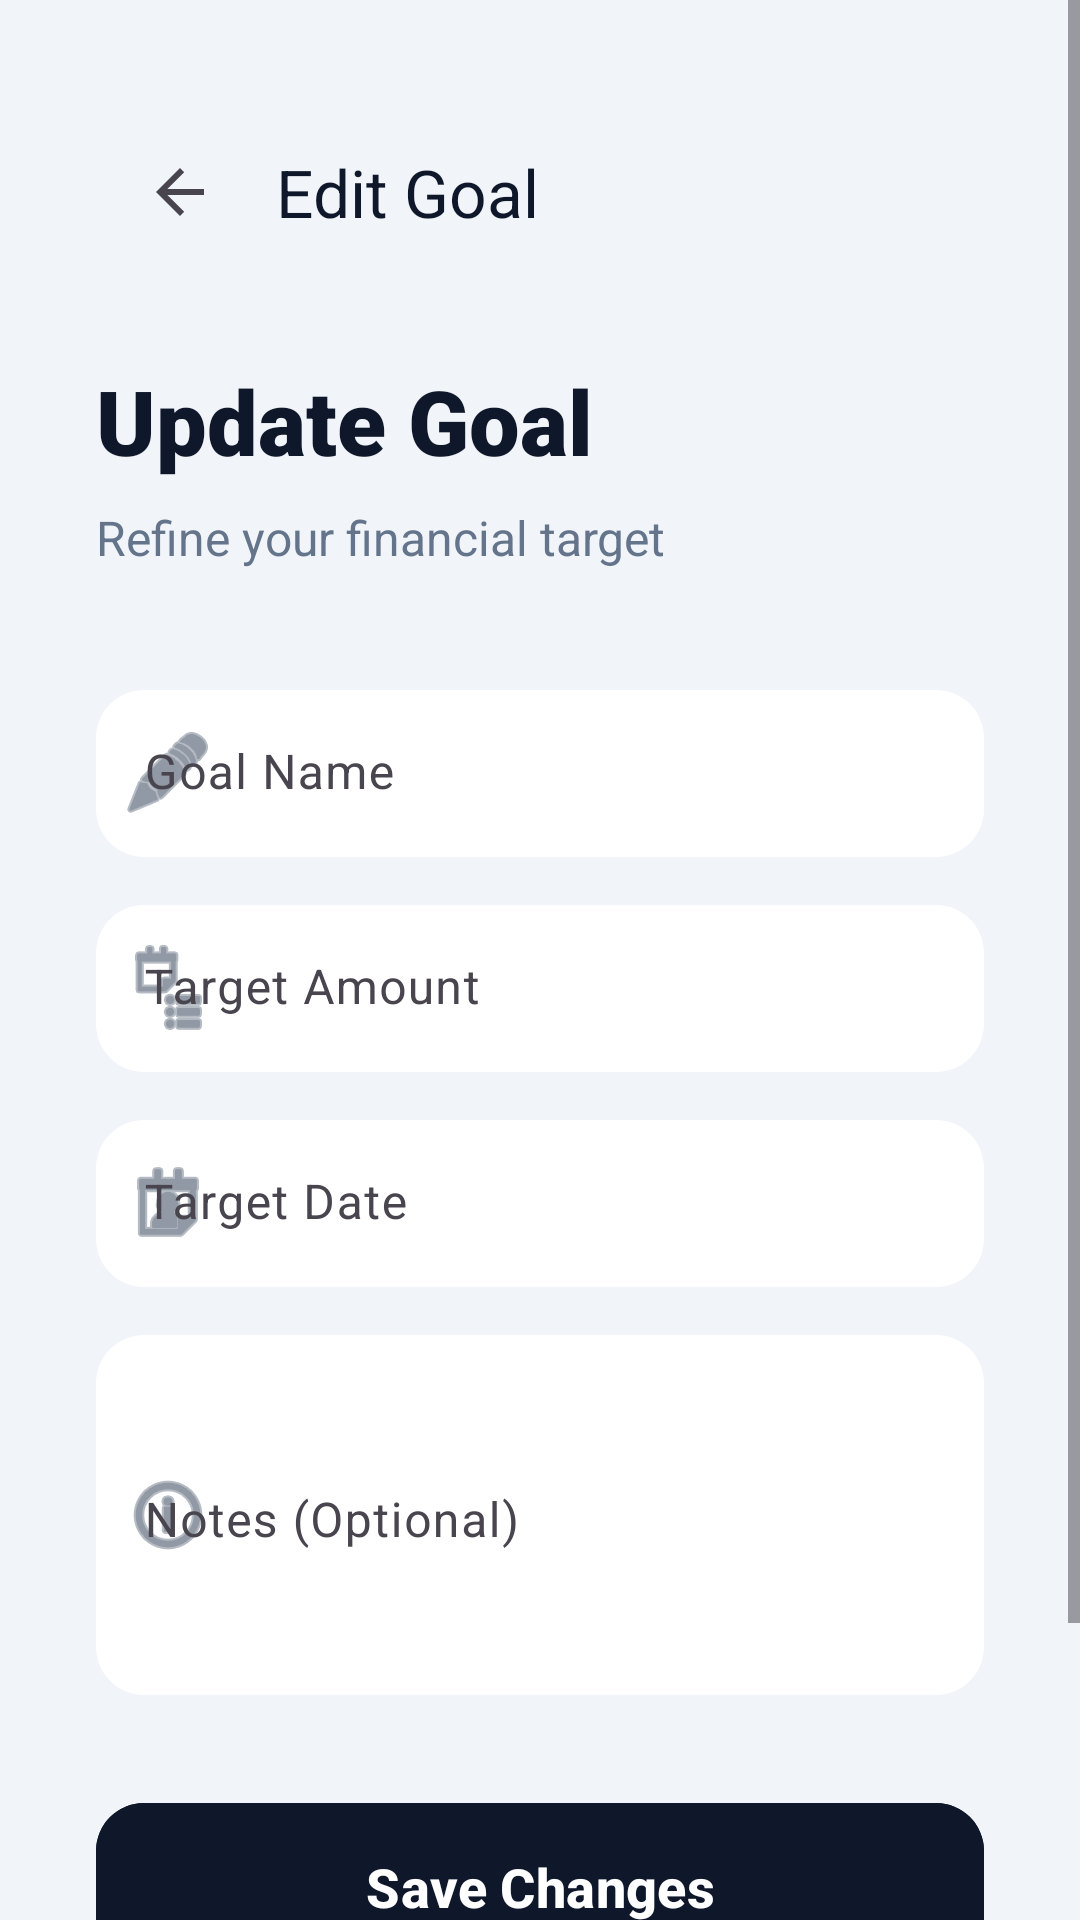

Reconstruct the res/layout file that produces this screen, plus the resources it refers to.
<!-- AndroidManifest.xml: application theme Theme.EliasFinalproject -->
<!-- res/layout/activity_edit_goal.xml -->
<?xml version="1.0" encoding="utf-8"?>
<ScrollView xmlns:android="http://schemas.android.com/apk/res/android"
    xmlns:app="http://schemas.android.com/apk/res-auto"
    android:layout_width="match_parent"
    android:layout_height="match_parent"
    android:background="#F1F5F9"
    android:fillViewport="true">

    <androidx.constraintlayout.widget.ConstraintLayout
        android:layout_width="match_parent"
        android:layout_height="wrap_content"
        android:padding="32dp">

        <androidx.appcompat.widget.Toolbar
            android:id="@+id/editGoalToolbar"
            android:layout_width="match_parent"
            android:layout_height="?attr/actionBarSize"
            app:layout_constraintTop_toTopOf="parent"
            app:navigationIcon="?attr/homeAsUpIndicator"
            app:title="Edit Goal"
            app:titleTextColor="#0F172A" />

        <TextView
            android:id="@+id/tvHeader"
            android:layout_width="wrap_content"
            android:layout_height="wrap_content"
            android:layout_marginTop="24dp"
            android:fontFamily="sans-serif-black"
            android:text="Update Goal"
            android:textColor="#0F172A"
            android:textSize="30sp"
            app:layout_constraintStart_toStartOf="parent"
            app:layout_constraintTop_toBottomOf="@id/editGoalToolbar" />

        <TextView
            android:id="@+id/tvSubHeader"
            android:layout_width="wrap_content"
            android:layout_height="wrap_content"
            android:layout_marginTop="8dp"
            android:text="Refine your financial target"
            android:textColor="#64748B"
            android:textSize="16sp"
            app:layout_constraintStart_toStartOf="parent"
            app:layout_constraintTop_toBottomOf="@id/tvHeader" />

        <com.google.android.material.textfield.TextInputLayout
            android:id="@+id/tilGoalName"
            style="@style/Widget.Material3.TextInputLayout.FilledBox"
            android:layout_width="match_parent"
            android:layout_height="wrap_content"
            android:layout_marginTop="40dp"
            android:hint="Goal Name"
            app:boxBackgroundColor="#FFFFFF"
            app:boxCornerRadiusBottomEnd="16dp"
            app:boxCornerRadiusBottomStart="16dp"
            app:boxCornerRadiusTopEnd="16dp"
            app:boxCornerRadiusTopStart="16dp"
            app:boxStrokeWidth="0dp"
            app:boxStrokeWidthFocused="0dp"
            app:layout_constraintTop_toBottomOf="@id/tvSubHeader"
            app:startIconDrawable="@android:drawable/ic_menu_edit"
            app:startIconTint="#475569">

            <com.google.android.material.textfield.TextInputEditText
                android:id="@+id/etEditGoalName"
                android:layout_width="match_parent"
                android:layout_height="wrap_content"
                android:inputType="text"
                android:textColor="#0F172A" />
        </com.google.android.material.textfield.TextInputLayout>

        <com.google.android.material.textfield.TextInputLayout
            android:id="@+id/tilAmount"
            style="@style/Widget.Material3.TextInputLayout.FilledBox"
            android:layout_width="match_parent"
            android:layout_height="wrap_content"
            android:layout_marginTop="16dp"
            android:hint="Target Amount"
            app:boxBackgroundColor="#FFFFFF"
            app:boxCornerRadiusBottomEnd="16dp"
            app:boxCornerRadiusBottomStart="16dp"
            app:boxCornerRadiusTopEnd="16dp"
            app:boxCornerRadiusTopStart="16dp"
            app:boxStrokeWidth="0dp"
            app:boxStrokeWidthFocused="0dp"
            app:layout_constraintTop_toBottomOf="@id/tilGoalName"
            app:prefixText="$"
            app:prefixTextColor="#0F172A"
            app:startIconDrawable="@android:drawable/ic_menu_agenda"
            app:startIconTint="#475569">

            <com.google.android.material.textfield.TextInputEditText
                android:id="@+id/etEditGoalAmount"
                android:layout_width="match_parent"
                android:layout_height="wrap_content"
                android:inputType="numberDecimal"
                android:textColor="#0F172A" />
        </com.google.android.material.textfield.TextInputLayout>

        <com.google.android.material.textfield.TextInputLayout
            android:id="@+id/tilDate"
            style="@style/Widget.Material3.TextInputLayout.FilledBox"
            android:layout_width="match_parent"
            android:layout_height="wrap_content"
            android:layout_marginTop="16dp"
            android:hint="Target Date"
            app:boxBackgroundColor="#FFFFFF"
            app:boxCornerRadiusBottomEnd="16dp"
            app:boxCornerRadiusBottomStart="16dp"
            app:boxCornerRadiusTopEnd="16dp"
            app:boxCornerRadiusTopStart="16dp"
            app:boxStrokeWidth="0dp"
            app:boxStrokeWidthFocused="0dp"
            app:layout_constraintTop_toBottomOf="@id/tilAmount"
            app:startIconDrawable="@android:drawable/ic_menu_my_calendar"
            app:startIconTint="#475569">

            <com.google.android.material.textfield.TextInputEditText
                android:id="@+id/etEditGoalDate"
                android:layout_width="match_parent"
                android:layout_height="wrap_content"
                android:clickable="true"
                android:focusable="false"
                android:inputType="none"
                android:textColor="#0F172A" />
        </com.google.android.material.textfield.TextInputLayout>

        <com.google.android.material.textfield.TextInputLayout
            android:id="@+id/tilNotes"
            style="@style/Widget.Material3.TextInputLayout.FilledBox"
            android:layout_width="match_parent"
            android:layout_height="wrap_content"
            android:layout_marginTop="16dp"
            android:hint="Notes (Optional)"
            app:boxBackgroundColor="#FFFFFF"
            app:boxCornerRadiusBottomEnd="16dp"
            app:boxCornerRadiusBottomStart="16dp"
            app:boxCornerRadiusTopEnd="16dp"
            app:boxCornerRadiusTopStart="16dp"
            app:boxStrokeWidth="0dp"
            app:boxStrokeWidthFocused="0dp"
            app:layout_constraintTop_toBottomOf="@id/tilDate"
            app:startIconDrawable="@android:drawable/ic_menu_info_details"
            app:startIconTint="#475569">

            <com.google.android.material.textfield.TextInputEditText
                android:id="@+id/etEditGoalNotes"
                android:layout_width="match_parent"
                android:layout_height="120dp"
                android:gravity="top"
                android:inputType="textMultiLine"
                android:textColor="#0F172A" />
        </com.google.android.material.textfield.TextInputLayout>

        <com.google.android.material.button.MaterialButton
            android:id="@+id/btnUpdateGoal"
            android:layout_width="match_parent"
            android:layout_height="64dp"
            android:layout_marginTop="32dp"
            android:backgroundTint="#0F172A"
            android:text="Save Changes"
            android:textAllCaps="false"
            android:textSize="18sp"
            android:textStyle="bold"
            app:cornerRadius="16dp"
            app:layout_constraintTop_toBottomOf="@id/tilNotes" />

        <com.google.android.material.button.MaterialButton
            android:id="@+id/btnDeleteGoal"
            style="@style/Widget.Material3.Button.TextButton"
            android:layout_width="match_parent"
            android:layout_height="56dp"
            android:layout_marginTop="8dp"
            android:text="Delete Goal"
            android:textColor="#EF4444"
            app:layout_constraintTop_toBottomOf="@id/btnUpdateGoal" />

    </androidx.constraintlayout.widget.ConstraintLayout>
</ScrollView>
<!-- resources referenced by this layout -->
<resources>
  <style name="Theme.EliasFinalproject" parent="Base.Theme.EliasFinalproject" />
  <style name="Base.Theme.EliasFinalproject" parent="Theme.Material3.DayNight.NoActionBar">
          <item name="colorPrimary">@color/navy_blue</item>
          <item name="colorPrimaryVariant">@color/navy_blue</item>
          <item name="colorOnPrimary">@color/white</item>
      </style>
  <color name="navy_blue">#1A365D</color>
  <color name="white">#FFFFFFFF</color>
</resources>
